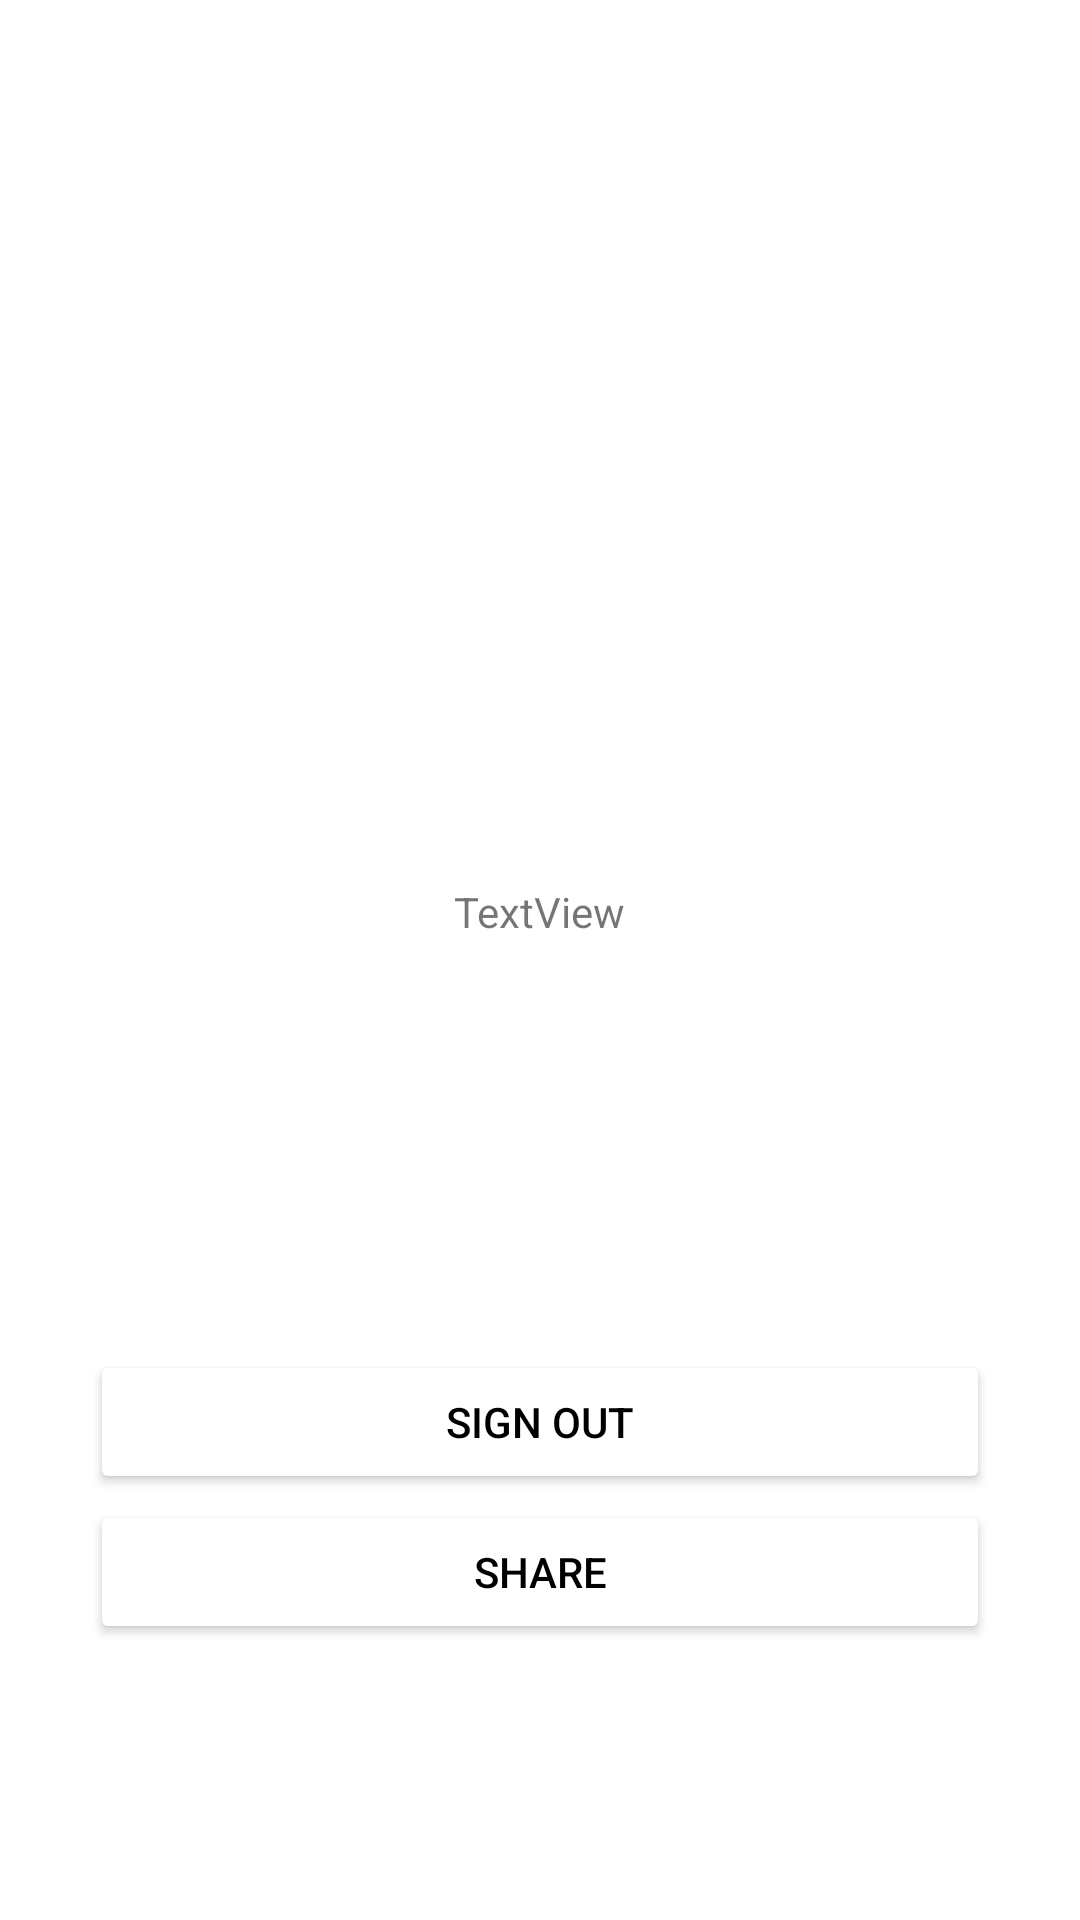

Produce the Android XML layout that renders to this screen, including the resource entries it uses.
<!-- AndroidManifest.xml: application theme Theme.QuizGame -->
<!-- res/layout/fragment_home.xml -->
<?xml version="1.0" encoding="utf-8"?>
<FrameLayout xmlns:android="http://schemas.android.com/apk/res/android"
    xmlns:tools="http://schemas.android.com/tools"
    android:layout_width="match_parent"
    android:layout_height="match_parent"
    tools:context=".fragments.HomeFragment">


    <TextView
        android:id="@+id/textView"
        android:layout_width="wrap_content"
        android:layout_height="wrap_content"
        android:layout_marginBottom="16dp"
        android:text="TextView"
        android:layout_gravity="center"/>

    <androidx.appcompat.widget.AppCompatButton
        android:id="@+id/signOut_button"
        android:layout_width="300dp"
        android:layout_height="wrap_content"
        android:layout_gravity="center_horizontal"
        android:layout_marginTop = "450dp"
        android:backgroundTint="@color/yellow"
        android:text="@string/sign_out"
        android:textColor="@color/black" />

    <androidx.appcompat.widget.AppCompatButton
        android:id="@+id/share_button"
        android:layout_width="300dp"
        android:layout_height="wrap_content"
        android:layout_gravity="center_horizontal"
        android:layout_marginTop = "500dp"
        android:backgroundTint="@color/yellow"
        android:text="@string/share"
        android:textColor="@color/black" />

</FrameLayout>
<!-- resources referenced by this layout -->
<resources>
  <string name="share">SHARE</string>
  <string name="sign_out">Sign out</string>
  <style name="Theme.QuizGame" parent="Theme.MaterialComponents.DayNight.NoActionBar">
  
          
          <item name="colorPrimary">@color/purple_500</item>
          <item name="colorPrimaryVariant">@color/purple_700</item>
          <item name="colorOnPrimary">@color/white</item>
          
          <item name="colorSecondary">@color/teal_200</item>
          <item name="colorSecondaryVariant">@color/teal_700</item>
          <item name="colorOnSecondary">@color/black</item>
          
          <item name="android:statusBarColor">@color/yellow</item>
          
      </style>
  <!-- not gathered from this repository: default colours our renderer supplied (Android Studio template values) -->
  <color name="purple_500">#FF6200EE</color>
  <color name="purple_700">#FF3700B3</color>
  <color name="teal_200">#FF03DAC5</color>
  <color name="teal_700">#FF018786</color>
  <color name="black">#FF000000</color>
  <color name="white">#FFFFFFFF</color>
</resources>
